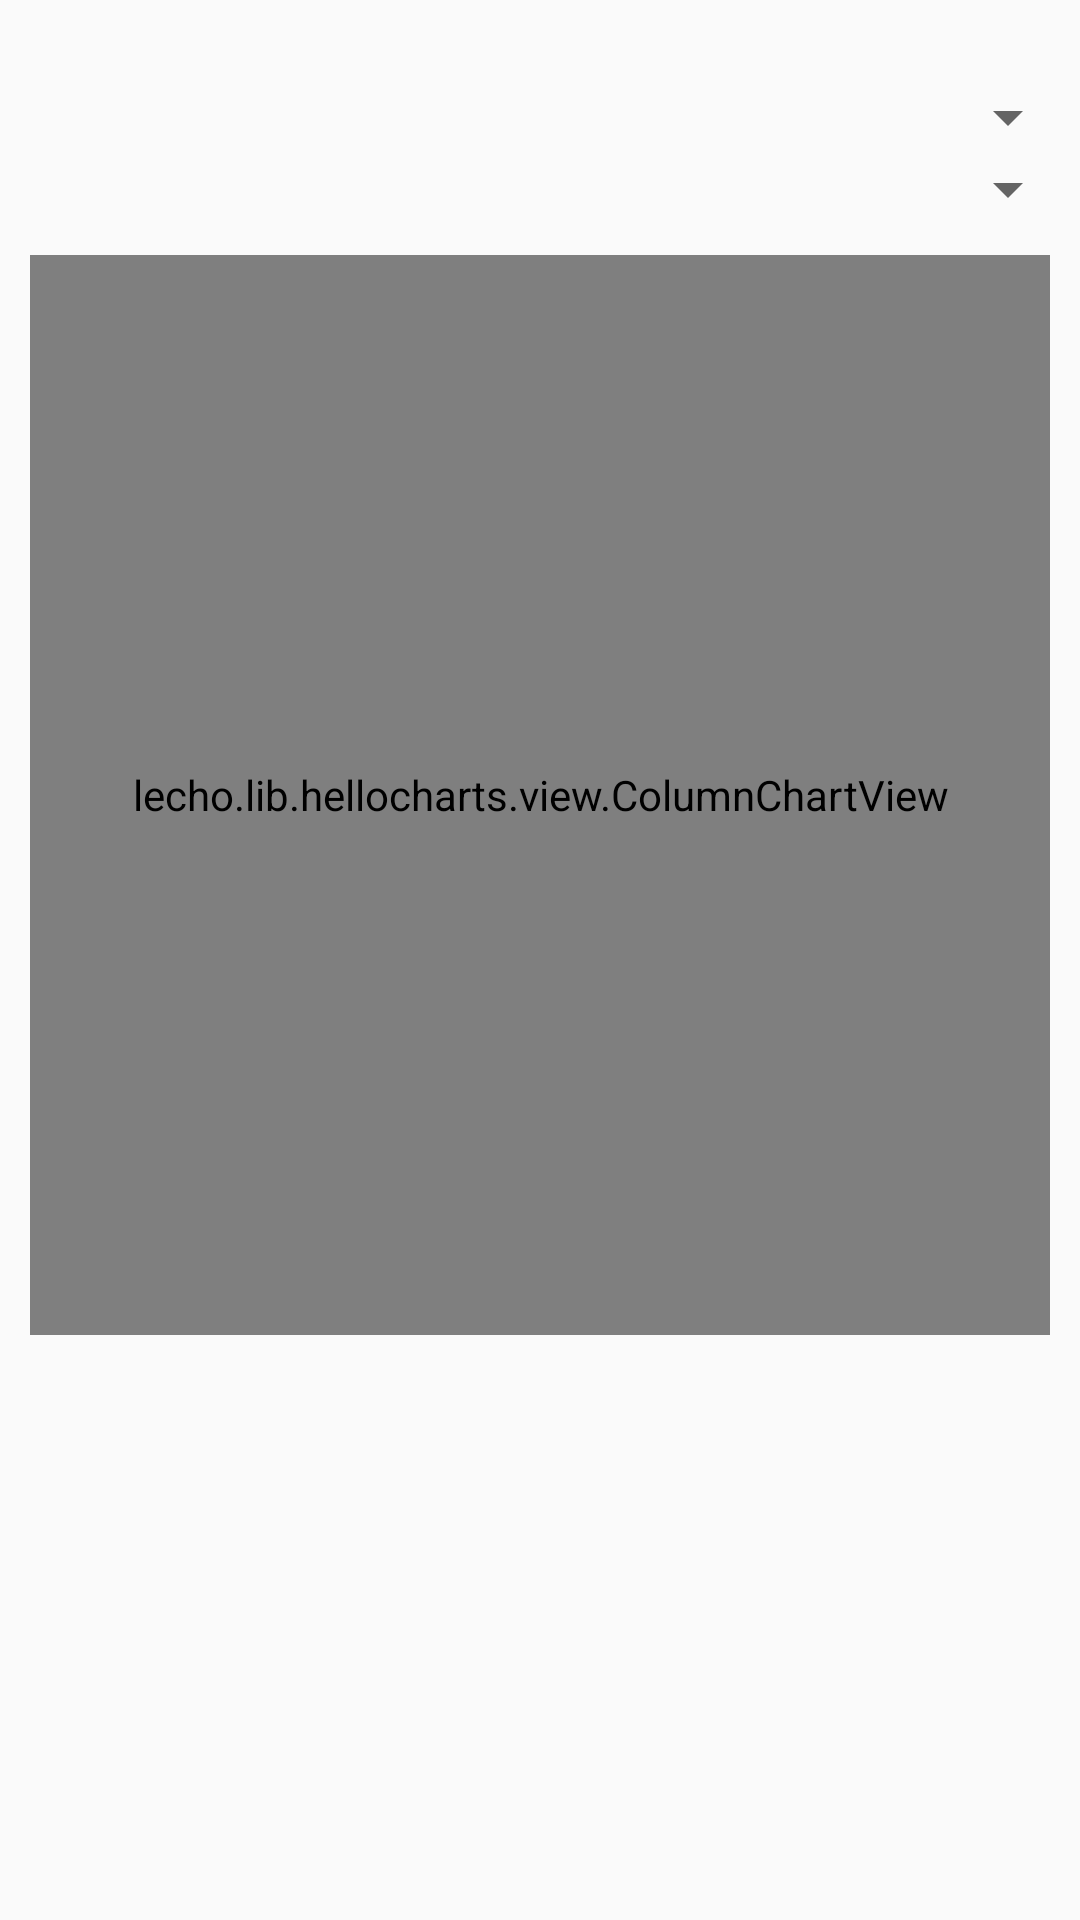

Reconstruct the res/layout file that produces this screen, plus the resources it refers to.
<!-- AndroidManifest.xml: application theme AppTheme -->
<!-- res/layout/activity_environment_statics.xml -->
<LinearLayout xmlns:android="http://schemas.android.com/apk/res/android"
    xmlns:tools="http://schemas.android.com/tools"
    android:layout_width="match_parent"
    android:layout_height="match_parent"
    android:orientation="vertical"
    tools:context="com.example.luxianglin.smarthomeofandroid.Layout.DataVisualFragment">

    <TabHost
        android:id="@+id/tabhost"
        android:layout_width="match_parent"
        android:layout_height="match_parent">

        <LinearLayout
            android:layout_width="match_parent"
            android:layout_height="match_parent"
            android:orientation="vertical">

            <TabWidget
                android:id="@android:id/tabs"
                android:layout_width="match_parent"
                android:layout_height="wrap_content"
                android:orientation="horizontal" />

            <TextView
                android:id="@+id/currenttime"
                android:layout_width="match_parent"
                android:layout_height="wrap_content"
                android:gravity="center"
                android:textSize="20dp"
                android:textStyle="bold" />

            <Spinner
                android:id="@+id/spinner1"
                android:layout_width="match_parent"
                android:layout_height="wrap_content" />

            <Spinner
                android:id="@+id/spinner2"
                android:layout_width="match_parent"
                android:layout_height="wrap_content" />

            <FrameLayout
                android:id="@android:id/tabcontent"
                android:layout_width="match_parent"
                android:layout_height="match_parent">

                <LinearLayout
                    android:id="@+id/tab1"
                    android:layout_width="match_parent"
                    android:layout_height="match_parent"
                    android:orientation="vertical">

                    <lecho.lib.hellocharts.view.ColumnChartView
                        android:id="@+id/ccv_day"
                        android:layout_width="match_parent"
                        android:layout_height="360dp"
                        android:layout_gravity="center"
                        android:layout_margin="10dp"
                        android:transitionName="column" />


                </LinearLayout>

                <LinearLayout
                    android:id="@+id/tab2"
                    android:layout_width="match_parent"
                    android:layout_height="match_parent"
                    android:orientation="vertical">

                    <lecho.lib.hellocharts.view.ColumnChartView
                        android:id="@+id/ccv_week"
                        android:layout_width="match_parent"
                        android:layout_height="360dp"
                        android:layout_gravity="center"
                        android:layout_margin="10dp"
                        android:transitionName="column" />
                </LinearLayout>

                <LinearLayout
                    android:id="@+id/tab3"
                    android:layout_width="match_parent"
                    android:layout_height="match_parent"
                    android:orientation="vertical">

                    <lecho.lib.hellocharts.view.ColumnChartView
                        android:id="@+id/ccv_month"
                        android:layout_width="match_parent"
                        android:layout_height="360dp"
                        android:layout_gravity="center"
                        android:layout_margin="10dp"
                        android:transitionName="column" />
                </LinearLayout>

                <LinearLayout
                    android:id="@+id/tab4"
                    android:layout_width="match_parent"
                    android:layout_height="match_parent"
                    android:orientation="vertical">

                    <lecho.lib.hellocharts.view.ColumnChartView
                        android:id="@+id/ccv_year"
                        android:layout_width="match_parent"
                        android:layout_height="360dp"
                        android:layout_gravity="center"
                        android:layout_margin="10dp"
                        android:transitionName="column" />
                </LinearLayout>

            </FrameLayout>
        </LinearLayout>
    </TabHost>
</LinearLayout>
<!-- resources referenced by this layout -->
<resources>
  <style name="AppTheme" parent="Theme.AppCompat.Light.NoActionBar">
          
          <item name="colorPrimary">@color/colorPrimary</item>
          <item name="colorPrimaryDark">@color/colorPrimaryDark</item>
          <item name="colorAccent">@color/colorAccent</item>
      </style>
  <color name="colorPrimary">#3F51B5</color>
  <color name="colorPrimaryDark">#303F9F</color>
  <color name="colorAccent">#FF4081</color>
</resources>
